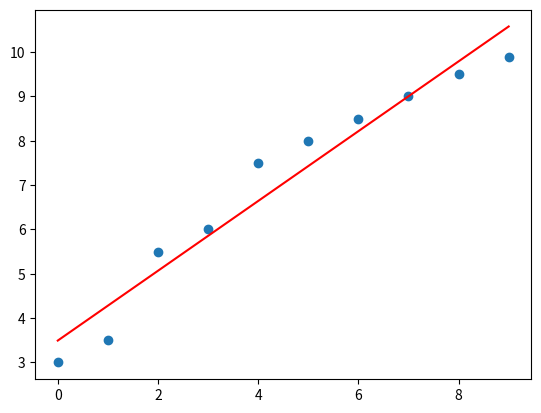

Reproduce this figure in Python.
import numpy as np
import matplotlib.pyplot as plt

X = np.array([0.0, 1.0, 2.0, 3.0, 4.0, 5.0, 6.0, 7.0, 8.0, 9.0])
y = np.array([3.0, 3.5, 5.5, 6.0, 7.5, 8.0, 8.5, 9.0, 9.5, 9.9])

W = 0
b = 0

lrate = 0.01
epochs = 1000

n = float(len(X))

for i in range(epochs):
    y_pred = W*X + b
    dW = (2/n) * sum(X * (y_pred-y))
    db = (2/n) * sum(y_pred-y)
    W = W - lrate * dW
    b = b - lrate * db

print(W, b)

y_pred = W*X + b
plt.scatter(X, y)

plt.plot([min(X), max(X)], [min(y_pred), max(y_pred)], color = 'red')
plt.show()